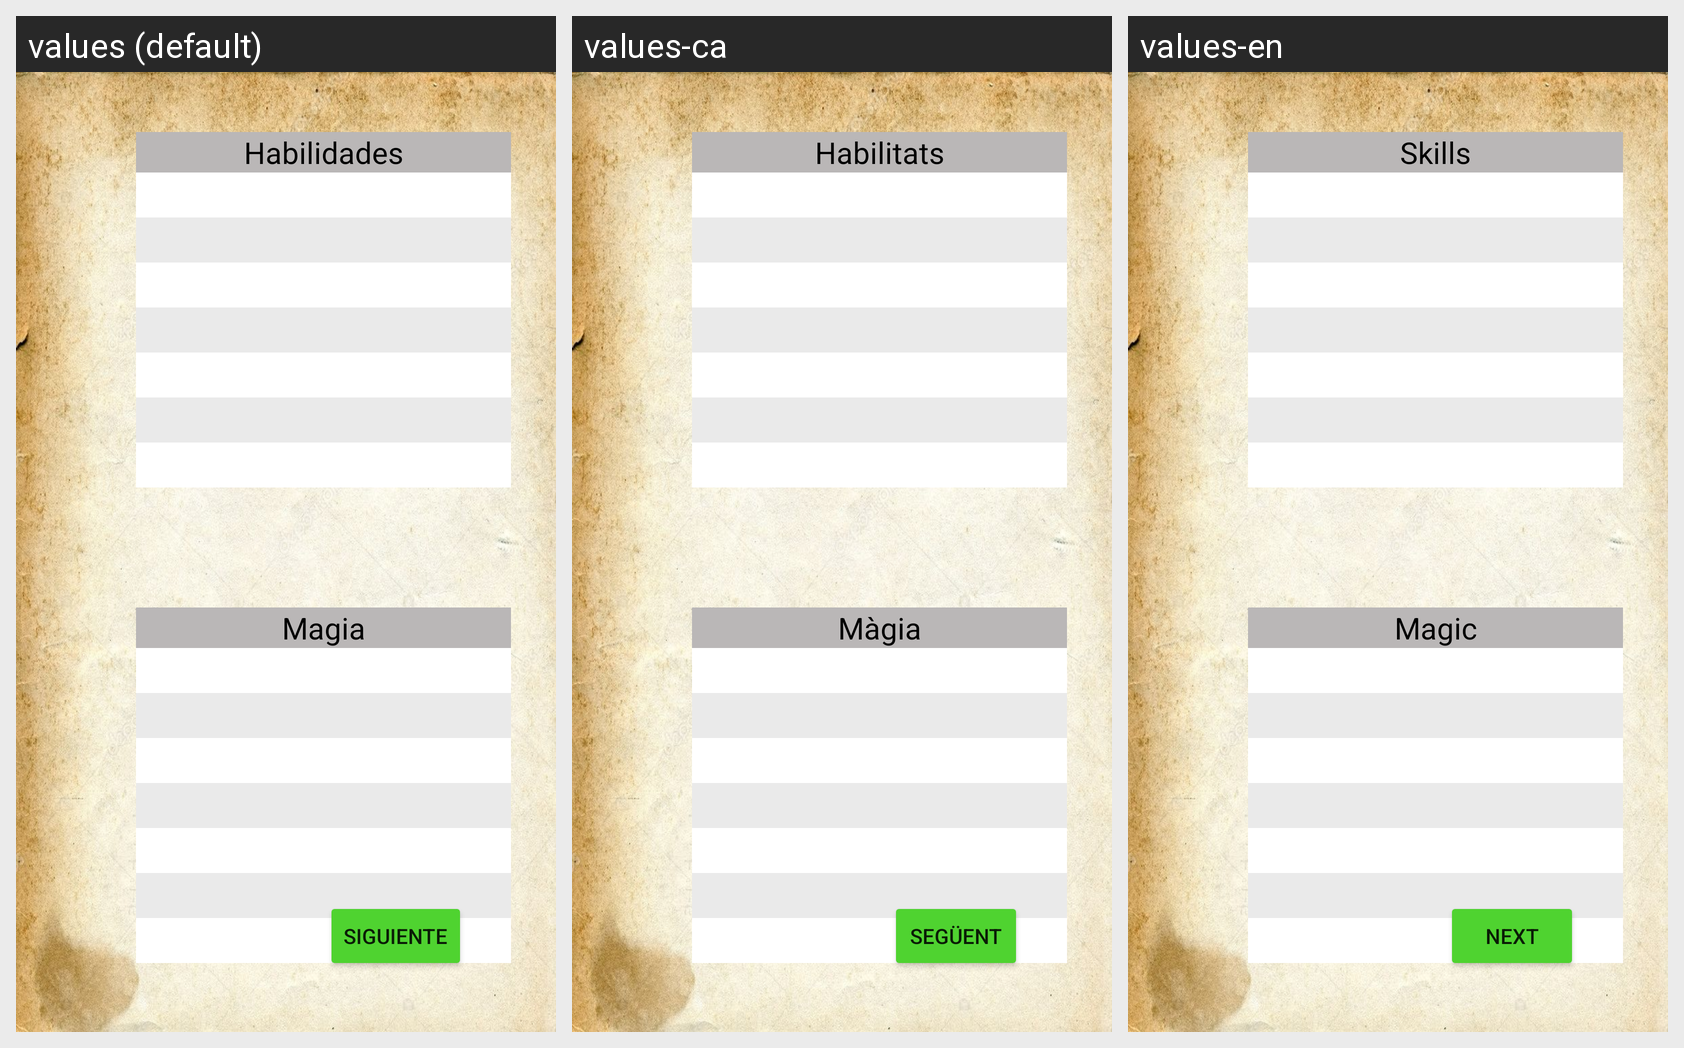

Locale-by-locale string values for the Android screen shown in this grid:
Android screen res/layout/fragment_ficha_personaje_habilidades.xml rendered under 3 locales, left to right: values (default), values-ca, values-en. Device: Nexus 5 (rendered at 1080×1920; each locale shown at half size, 540×960, under a caption strip naming it); theme Theme.DnD_Book.
Strings drawn on this screen, with the default value and each locale's value (text and hints the layout hard-codes, and strings that could not be matched under every locale, appear in the picture but are not listed):

siguiente
  values: Siguiente
  values-ca: Següent
  values-en: Next

magia
  values: Magia
  values-ca: Màgia
  values-en: Magic

habilidades
  values: Habilidades
  values-ca: Habilitats
  values-en: Skills
